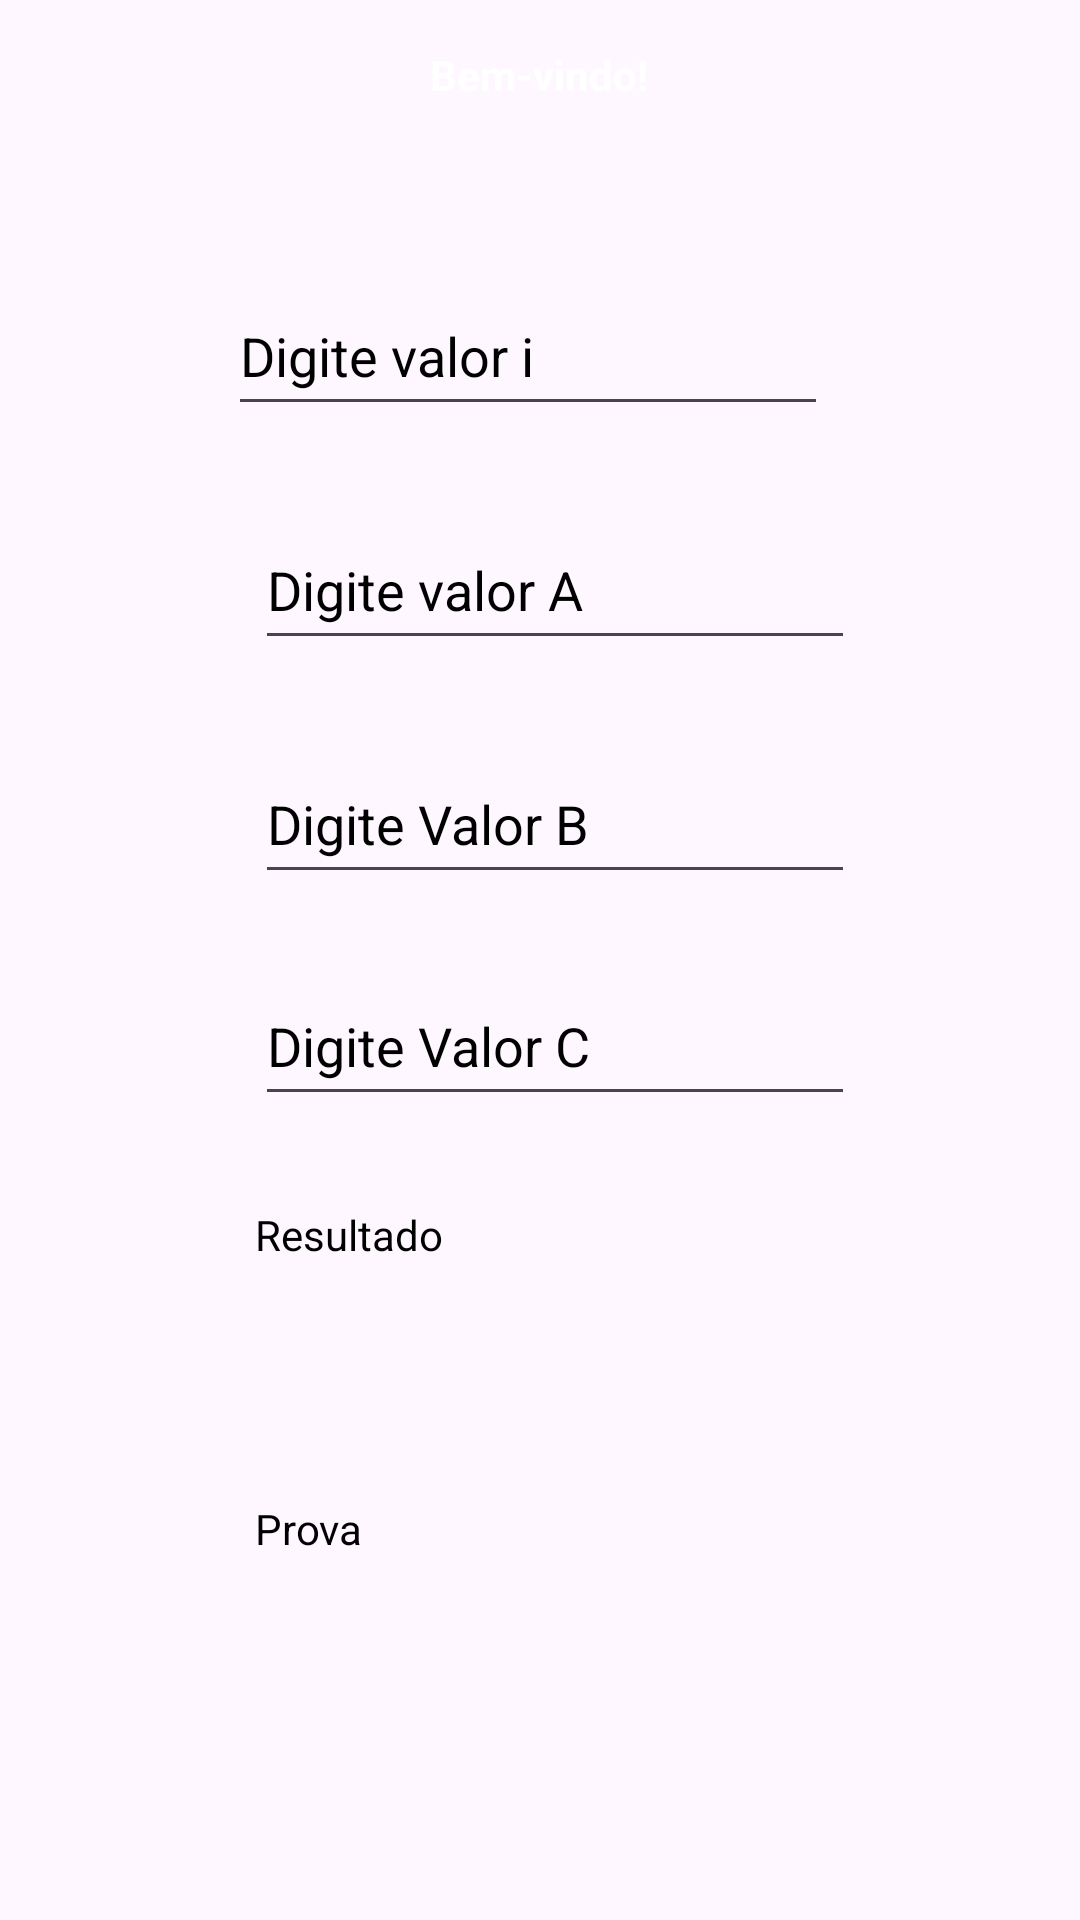

The Android layout XML behind this screen, and the referenced resources:
<!-- AndroidManifest.xml: application theme Theme.ExerciciosApp -->
<!-- res/layout/activity_main.xml -->
<?xml version="1.0" encoding="utf-8"?>
<androidx.constraintlayout.widget.ConstraintLayout xmlns:android="http://schemas.android.com/apk/res/android"
    xmlns:app="http://schemas.android.com/apk/res-auto"
    xmlns:tools="http://schemas.android.com/tools"
    android:layout_width="match_parent"
    android:layout_height="match_parent"
    android:background="@drawable/ic_launcher_background"
    android:backgroundTint="@color/white"
    tools:context=".MainActivity">

    <EditText
        android:id="@+id/txtvalor"
        android:layout_width="200dp"
        android:layout_height="50dp"
        android:layout_marginStart="85dp"
        android:layout_marginTop="92dp"
        android:layout_marginEnd="120dp"
        android:autofillHints=""
        android:ems="10"
        android:hint="@string/txtvl"
        android:inputType="text"
        android:phoneNumber="false"
        android:textColor="@color/black"
        android:textColorHint="@color/design_default_color_on_secondary"
        app:layout_constraintEnd_toEndOf="parent"
        app:layout_constraintHorizontal_bias="0.2"
        app:layout_constraintStart_toStartOf="parent"
        app:layout_constraintTop_toTopOf="parent"
        tools:ignore="Deprecated" />

    <Button
        android:id="@+id/btnVerificar"
        android:layout_width="120dp"
        android:layout_height="50dp"
        android:layout_marginStart="79dp"
        android:layout_marginTop="140dp"
        android:layout_marginEnd="232dp"
        android:layout_marginBottom="89dp"
        android:onClick="verificar"
        android:text="@string/btnVerificar"
        app:layout_constraintBottom_toBottomOf="parent"
        app:layout_constraintEnd_toEndOf="parent"
        app:layout_constraintHorizontal_bias="0.0"
        app:layout_constraintStart_toStartOf="parent"
        app:layout_constraintTop_toBottomOf="@+id/txtresultado"
        app:toggleCheckedStateOnClick="false" />

    <TextView
        android:id="@+id/txtresultado"
        android:layout_width="200dp"
        android:layout_height="50dp"
        android:layout_marginStart="85dp"
        android:layout_marginTop="260dp"
        android:layout_marginEnd="120dp"
        android:autofillHints="@string/txtresultado"
        android:hint="@string/txtresultado"
        android:textColor="@color/black"
        android:textColorHint="@color/black"
        app:layout_constraintEnd_toEndOf="parent"
        app:layout_constraintHorizontal_bias="0.0"
        app:layout_constraintStart_toStartOf="parent"
        app:layout_constraintTop_toBottomOf="@+id/txtvalor" />

    <TextView
        android:id="@+id/txtresultA"
        android:layout_width="200dp"
        android:layout_height="50dp"
        android:layout_marginStart="85dp"
        android:layout_marginTop="48dp"
        android:layout_marginEnd="120dp"
        android:autofillHints="@string/txtprova"
        android:hint="@string/txtprova"
        android:textColor="@color/black"
        android:textColorHint="@color/black"
        app:layout_constraintEnd_toEndOf="parent"
        app:layout_constraintHorizontal_bias="0.0"
        app:layout_constraintStart_toStartOf="parent"
        app:layout_constraintTop_toBottomOf="@+id/txtresultado" />

    <EditText
        android:id="@+id/txtvlA"
        android:layout_width="200dp"
        android:layout_height="50dp"
        android:layout_marginStart="85dp"
        android:layout_marginTop="28dp"
        android:layout_marginEnd="120dp"
        android:autofillHints=""
        android:ems="10"
        android:hint="@string/txtvl2"
        android:inputType="text"
        android:phoneNumber="false"
        android:textColor="@color/black"
        android:textColorHint="@color/black"
        app:layout_constraintEnd_toEndOf="parent"
        app:layout_constraintHorizontal_bias="0.0"
        app:layout_constraintStart_toStartOf="parent"
        app:layout_constraintTop_toBottomOf="@+id/txtvalor"
        tools:ignore="Deprecated" />

    <EditText
        android:id="@+id/txtvlB"
        android:layout_width="200dp"
        android:layout_height="50dp"
        android:layout_marginStart="85dp"
        android:layout_marginTop="28dp"
        android:layout_marginEnd="120dp"
        android:autofillHints=""
        android:ems="10"
        android:hint="@string/txtvl3"
        android:inputType="text"
        android:phoneNumber="false"
        android:textColor="@color/black"
        android:textColorHint="@color/black"
        app:layout_constraintEnd_toEndOf="parent"
        app:layout_constraintHorizontal_bias="0.0"
        app:layout_constraintStart_toStartOf="parent"
        app:layout_constraintTop_toBottomOf="@+id/txtvlA"
        tools:ignore="Deprecated" />

    <EditText
        android:id="@+id/txtvlC"
        android:layout_width="200dp"
        android:layout_height="50dp"
        android:layout_marginStart="85dp"
        android:layout_marginTop="24dp"
        android:layout_marginEnd="120dp"
        android:autofillHints=""
        android:ems="10"
        android:hint="@string/txtvl4"
        android:inputType="text"
        android:phoneNumber="true"
        android:textColor="@color/black"
        android:textColorHint="@color/black"
        app:layout_constraintEnd_toEndOf="parent"
        app:layout_constraintHorizontal_bias="0.0"
        app:layout_constraintStart_toStartOf="parent"
        app:layout_constraintTop_toBottomOf="@+id/txtvlB"
        tools:ignore="Deprecated" />

    <TextView
        android:id="@+id/txttitulo"
        android:layout_width="415dp"
        android:layout_height="50dp"
        android:layout_marginStart="170dp"
        android:layout_marginEnd="171dp"
        android:autoText="false"
        android:background="@drawable/ic_launcher_background"
        android:backgroundTint="@color/design_default_color_primary"
        android:gravity="center_vertical"
        android:text="@string/txttitulo"
        android:textAlignment="center"
        android:textColor="@color/white"
        android:textColorHighlight="@color/white"
        android:textColorHint="@color/white"
        android:textStyle="bold"
        app:layout_constraintEnd_toEndOf="parent"
        app:layout_constraintStart_toStartOf="parent"
        app:layout_constraintTop_toTopOf="parent"
        tools:ignore="Deprecated,TextViewEdits" />

</androidx.constraintlayout.widget.ConstraintLayout>
<!-- resources referenced by this layout -->
<resources>
  <string name="btnVerificar">Verificar</string>
  <string name="txtprova">Prova</string>
  <string name="txtresultado">Resultado</string>
  <string name="txttitulo">Bem-vindo!</string>
  <string name="txtvl">Digite valor i</string>
  <string name="txtvl2">Digite valor A</string>
  <string name="txtvl3">Digite Valor B</string>
  <string name="txtvl4">Digite Valor C</string>
  <style name="Theme.ExerciciosApp" parent="Base.Theme.ExerciciosApp" />
  <style name="Base.Theme.ExerciciosApp" parent="Theme.Material3.DayNight.NoActionBar">
          
          
      </style>
  <!-- not gathered from this repository: default colours our renderer supplied (Android Studio template values) -->
  <color name="black">#FF000000</color>
  <color name="white">#FFFFFFFF</color>
</resources>
